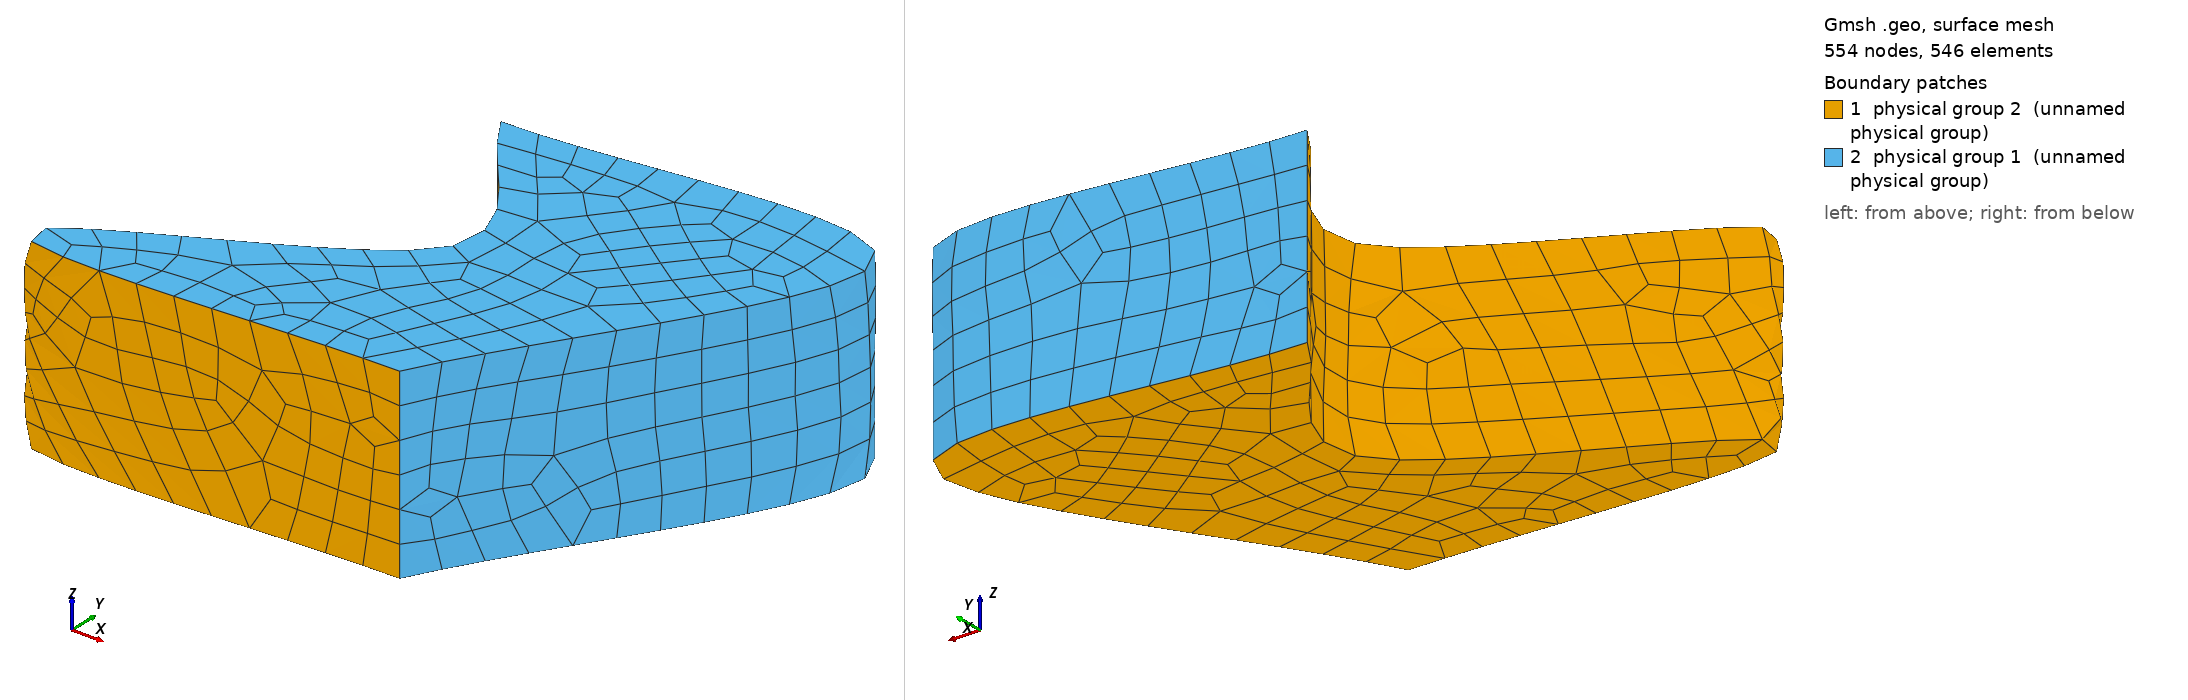

Gmsh geometry script, surface-meshed: 554 nodes, 546 surface elements. Boundary patches (legend numbers): 1 physical group 2 (unnamed physical group), 2 physical group 1 (unnamed physical group). Left view from above one corner, right view from below the opposite corner. Legend entries are the model's physical surfaces. The drawing asked Gmsh for element sizes between 1% and 20% of the model's largest extent; the script's own settings can give other sizes.

=== bean3DPyramides.geo (drawn) ===
// lc = 1. ;
// xx = 0;

// // Splines (CatmullRom)
// p = newp;
// Point(p) = {xx,  0,  0, 0.3*lc} ;
// Point(p+1) = {xx+.5, 0,  0, lc} ;
// Point(p+2) = {xx+.5, 1, 0, 0.1*lc} ;
// Point(p+3) = {xx, 1, 0, lc} ;
// l = newreg;
// Spline(l) = {p+3,p+2,p+1,p};
// Line(l+1) = {p,p+3};
// s = newreg;
// Line Loop(s) = {-l,-(l+1)};
// Plane Surface(s+1) = s;

// // Duplicate the surfaces, and use uniform mesh
// p1 = newp;
// Translate {0,-1.5,0} {
//   Duplicata { Surface{6:18:4}; }
// }
// p2 = newp;
// Printf("p1 p2 = %g %g", p1, p2);

// Characteristic Length {p1:p2-1} = lc/5 ;


// Gmsh project created on Fri Sep 12 15:39:15 2014
k=0.2;
Point(1) = {0, 0, 0, k};
Point(2) = {2, 0, 0, k};
Point(3) = {3, 2, 0, k};
Point(4) = {1, 2, 0, k};
Point(5) = {1.5, 1, 0, k};

Spline(2) = {4, 5, 1, 2};
Spline(3) = {2, 3, 4};
Line Loop(3) = {2,3};
Plane Surface(1) = {3};

Extrude {0, 0, 1} {
  Surface{1};
}
Physical Surface(1) = {14, 15};
Physical Surface(2) = {1, 10};
Physical Volume(17) = {1};

Recombine Surface {14, 15, 10, 1};
